Run: headless pygame with SDL's dummy video driver; simulated clock (each Clock.tick advances the game by its frame time, no real sleeping); random seed 0; keys injected as events and as key.get_pressed() state; no mouse input.
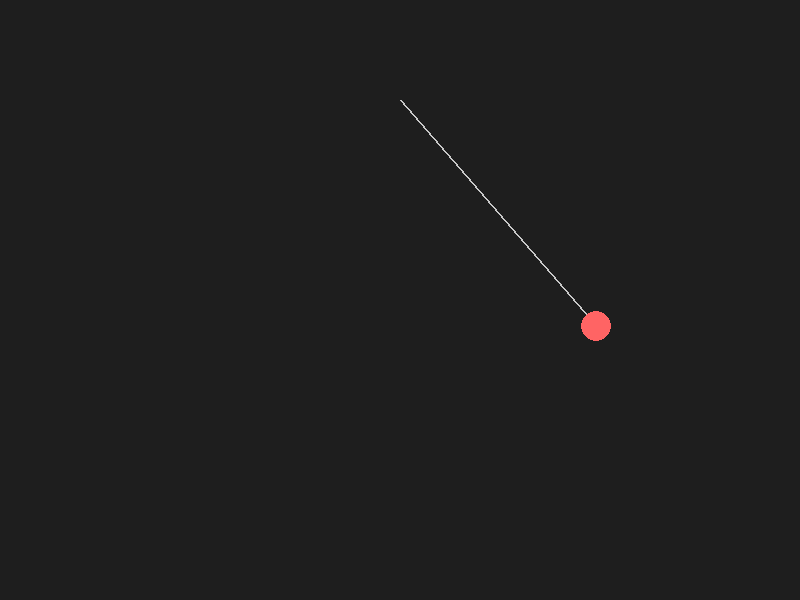
Frame 1 of 4 · flips 1–60 · no input
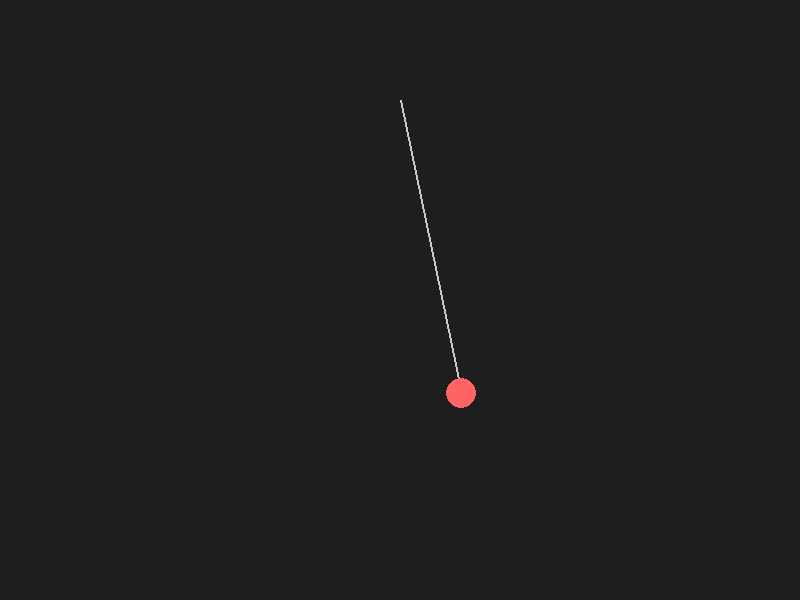
Frame 2 of 4 · flips 61–180 · tapped SPACE, RETURN · held RIGHT (→), D
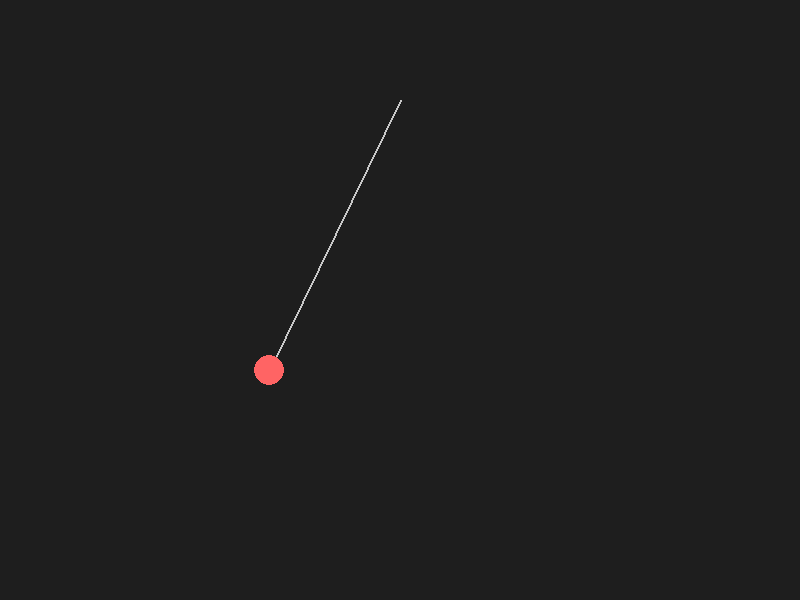
Frame 3 of 4 · flips 181–300 · held DOWN (↓), S
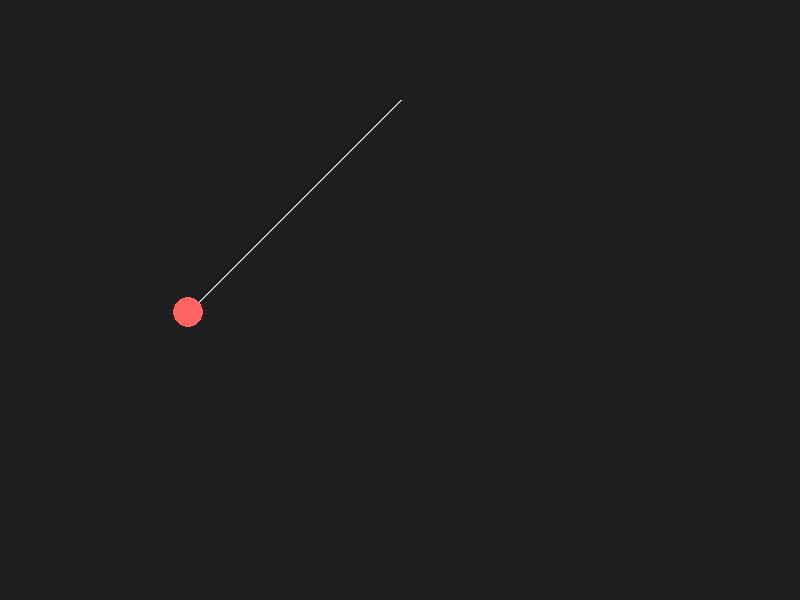
Frame 4 of 4 · flips 301–420 · held LEFT (←), A, UP (↑), W

The pygame program that drew these frames:

import pygame
import math

# Constants
WIDTH, HEIGHT = 800, 600
FPS = 120
PIVOT = (400, 100)  # Pivot point (x, y)
LENGTH = 300        # Length of the string
BOB_RADIUS = 15     # Radius of the pendulum bob
GRAVITY = 9.8       # Gravitational constant
TIME_STEP = 5 / FPS

# Initialize Pygame
pygame.init()
screen = pygame.display.set_mode((WIDTH, HEIGHT))
pygame.display.set_caption("Loose String Pendulum")
clock = pygame.time.Clock()

# Pendulum properties
angle = math.pi / 4  # Initial angle (45 degrees)
angular_velocity = 0
angular_acceleration = 0
slack = False  # Is the string slack?

# Main game loop
running = True
while running:
    for event in pygame.event.get():
        if event.type == pygame.QUIT:
            running = False

    # Physics calculations
    if not slack:
        # Tension is present: standard pendulum physics
        angular_acceleration = -GRAVITY / LENGTH * math.sin(angle)
        angular_velocity += angular_acceleration * TIME_STEP
        angle += angular_velocity * TIME_STEP

        # Check if the string goes slack (e.g., due to low tension)
        if angular_velocity < 0.01 and math.cos(angle) < 0:
            slack = True
    else:
        # Slack string: free-fall physics
        angular_velocity *= 0.99  # Dampen motion slightly
        angle += angular_velocity * TIME_STEP

        # Check if the string pulls taut again
        if math.sqrt((PIVOT[1] + LENGTH * math.sin(angle) - HEIGHT)**2) >= LENGTH:
            slack = False

    # Bob position
    bob_x = PIVOT[0] + LENGTH * math.sin(angle)
    bob_y = PIVOT[1] + LENGTH * math.cos(angle)

    # Drawing
    screen.fill((30, 30, 30))  # Background color
    pygame.draw.line(screen, (200, 200, 200), PIVOT, (bob_x, bob_y), 2)  # String
    pygame.draw.circle(screen, (255, 100, 100), (int(bob_x), int(bob_y)), BOB_RADIUS)  # Bob

    pygame.display.flip()
    clock.tick(FPS)

pygame.quit()
